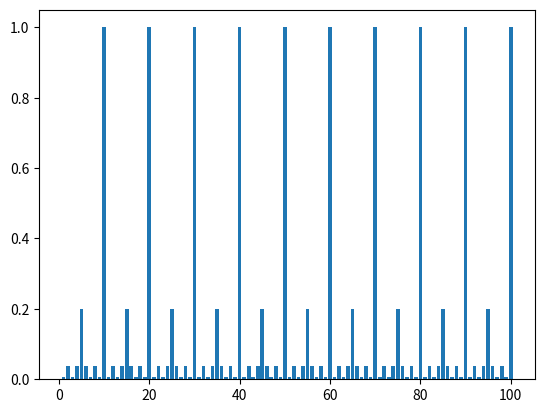

The matplotlib source for this figure:
import matplotlib.pyplot as plt

def genHypos(min, max):
    hypoDict = dict()

    hypoDict['H1'] = list(range(min + 1, max + 1, 2)) #even numbers
    hypoDict['H2'] = list(range(min, max + 1, 2)) #odd numbers
    hypoDict['H3'] = [x**2 for x in range(min, max + 1) if x**2 <= 100] #square numbers
    hypoDict['H4'] = [x for x in range(min + 1, max + 1) if all(x % i != 0 for i in range(min + 1, x))] #prime numbers
    hypoDict['H5'] = [x * 5 for x in range(min, max + 1) if x*5 <= 100] #multiples of 5
    hypoDict['H6'] = [x * 10 for x in range(min, max + 1) if x*10 <= 100] #multiples of 10
    hypoDict['H7'] = list(range(min, max + 1)) #all numbers

    return hypoDict

HYPOTHESIS_DICT = genHypos(1, 100)
# for i in hypos.items():
#     print(i)

"""Problem 1:
    Write a function that takes an argument x and a hypothesis (however you represent it)
    and computes a size principle likelihood (e.g. where the likelihood of each number in
    the set is equal). Write down what likelihood each hypothesis assigns to each data
    point in it. What does each hypothesis assign to data points not in it?

    ANSWER: INCOMPLETE
        Likelihoods for data points in each hypothesis:
            P(D ∈ H1 | H1) = 0.02 = 1/50
            P(D ∈ H2 | H2) = 0.02 = 1/50
            P(D ∈ H3 | H3) = 0.1 = 1/10
            P(D ∈ H4 | H4) = 0.04 = 1/25
            P(D ∈ H5 | H5) = 0.05 = 1/20
            P(D ∈ H6 | H6) = 0.1 = 1/10
            P(D ∈ H7 | H7) = 0.01 = 1/100
            P(D ∉ Hn | Hn) = 0 (for data points not in the hypothesis)
        """

def likelihood(dataSet, hypothesis):
    """Returns the P(dataSet | Hx) where Hx is a hypothesis"""
    if not dataSet:
        return 1.0

    hypo = HYPOTHESIS_DICT[hypothesis]

    for d in dataSet:
        if d not in hypo:
            return 0

    return 1 / len(hypo) ** len(dataSet)

# print(likelihood([90, 80], 'H6'))


"""Problem 2:
    Make a plot showing the posterior predictive probability (marginalizing over hypotheses)
    that each number 1...100 is “in” the concept, for each of the following data sets:

    (a) No data
    (b) 50
    (c) 53
    (d) 50, 53
    (e) 16
    (f) 10, 20
    (g) 2, 4, 8
    (h) 2, 4, 8, 10

    Assume that there are equal priors on each hypothesis and the size principle likelihood
    from Q1. Be sure that you structure your code to process the data (a)-(h) as a list and
    do not “hard code” in these datasets (i.e. the likelihood function and posterior function
    should accept any list of data). Write a sentence for each plot about whether the model
    does or does not capture your intuitions about the “right” answer.

    ANSWER: INCOMPLETE """

def bayesRule(dataList):
    """Returns a dictionary of hypotheses as keys and P(h|dataList) as values """
    prior_prob = 1 / len(HYPOTHESIS_DICT) #P(h)
    hypo_given_data = dict()
    norm = 0

    for key in HYPOTHESIS_DICT:
        hypo_given_data[key] = likelihood(dataList, key) * prior_prob
        norm += hypo_given_data[key]

    for key in hypo_given_data:
        hypo_given_data[key] /= norm
    print('probs:', hypo_given_data)

    return hypo_given_data

# print(bayesRule([80, 90]))
# a = bayesRule([80, 90])
# print('sum:', sum([a[key] for key in a]))

def pos_pred_prob(dataList, start, finish):

    hypo_given_data = bayesRule(dataList)
    xList = list(range(start, finish + 1))
    prob_list = []

    for x in xList:
        total = 0
        for key in HYPOTHESIS_DICT: #sum over hypos
            if x in HYPOTHESIS_DICT[key]:
                total += hypo_given_data[key] * 1

        prob_list += [total]

    return xList, prob_list

def plotProbs():

    return None
xAxis, yAxis = pos_pred_prob([10, 20], 1, 100)

plt.bar(xAxis, yAxis)
plt.show()


"""Problem 3:
    Re-make the plots from Q2 but now incorporate range-based hypotheses. To do this, assume
    that H1-H7 each have a prior of 1/8, and the remaining 1/8th probability is distributed
    equally among all intervals in the range 1-100. Here we will define as “interval” as something
    containing two distinct points (e.g. [50-51] or [3-88] but not [31]); there are a lot of
    these range-based hypotheses-- how many are there? Write a sentence for each plot about
    whether the including the range-based hypotheses makes them better match your own intuitions
    about how to generalize and why.

    ANSWER: INCOMPLETE """
#end
